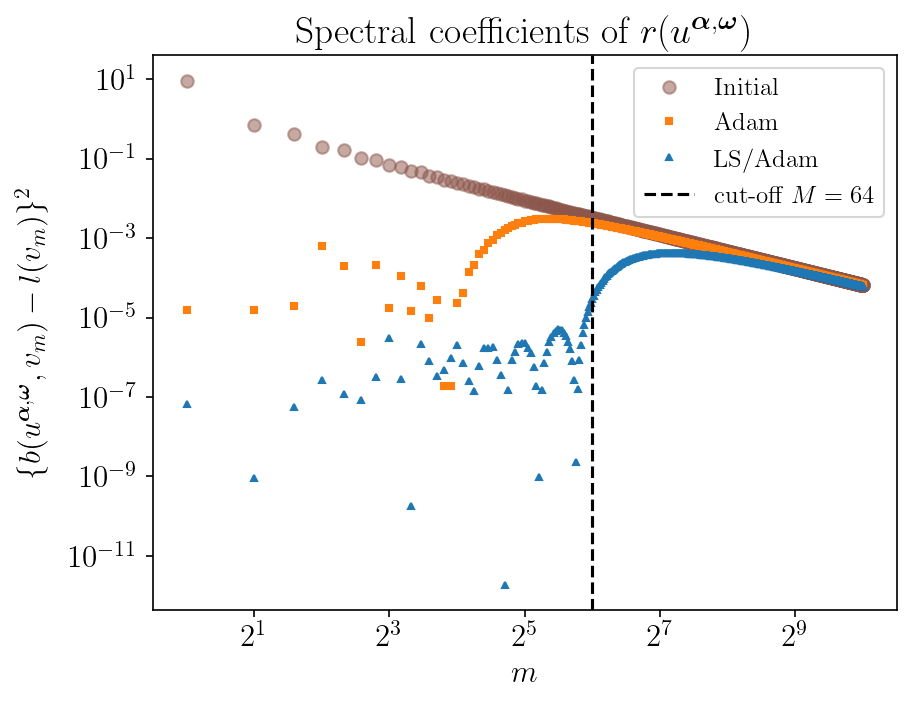

The table this chart was drawn from, first rows:
modes, coeffINI, accumINI, coeffGD, accumGD, coeffLSGD, accumLSGD
1, 9.177, 9.177, 1.5663147544543083e-05, 1.5663147544543083e-05, 6.836025192110507e-08, 6.836025192110507e-08
2, 0.6809, 9.857, 1.571426691575899e-05, 3.137741446030208e-05, 9.299774842440512e-10, 6.929022940534913e-08
3, 0.4257, 10.28, 1.9533497096987424e-05, 5.09109115572895e-05, 5.53106512174769e-08, 1.2460088062282603e-07
4, 0.195, 10.48, 0.0006276, 0.0006785, 2.6932998838180577e-07, 3.939308690046318e-07
5, 0.1648, 10.64, 0.0001971, 0.0008756, 1.1957030040928109e-07, 5.135011694139129e-07
6, 0.1044, 10.75, 2.3832686199871626e-06, 0.000878, 8.541251568106323e-08, 5.989136850949761e-07
7, 0.09313, 10.84, 0.0002125, 0.001091, 3.198536671628229e-07, 9.18767352257799e-07
8, 0.06758, 10.91, 1.7851259312373812e-05, 0.001108, 3.045165560448906e-06, 3.963932912706705e-06
9, 0.06182, 10.97, 0.0001094, 0.001218, 2.8420253458491256e-07, 4.248135447291618e-06
10, 0.04835, 11.02, 1.4823578603520443e-05, 0.001233, 1.8221670857555553e-10, 4.248317664000193e-06
11, 0.04492, 11.06, 6.381981796140163e-05, 0.001296, 2.162627278307367e-06, 6.410944942307561e-06
12, 0.03684, 11.1, 9.98213718397091e-06, 0.001306, 8.043080722181727e-07, 7.215253014525733e-06
13, 0.03459, 11.13, 2.7363332365932484e-05, 0.001334, 3.40052369086131e-07, 7.5553053836118645e-06
14, 0.02931, 11.16, 1.910301708416327e-07, 0.001334, 4.872385773307197e-07, 8.042543960942584e-06
15, 0.02773, 11.19, 1.842181752823582e-07, 0.001334, 9.719293387475945e-07, 9.014473299690178e-06
16, 0.02406, 11.22, 2.332412199085016e-05, 0.001357, 2.0162594585567892e-06, 1.1030732758246967e-05
17, 0.02291, 11.24, 4.0818492536347544e-05, 0.001398, 7.370768770921249e-07, 1.1767809635339092e-05
18, 0.02024, 11.26, 0.0001417, 0.00154, 2.538600501556857e-07, 1.2021669685494778e-05
19, 0.01936, 11.28, 0.0002051, 0.001745, 1.398406671681531e-07, 1.2161510352662931e-05
20, 0.01735, 11.3, 0.0003885, 0.002134, 5.923979687037999e-07, 1.2753908321366731e-05
21, 0.01666, 11.31, 0.0005018, 0.002635, 1.7529824798020289e-06, 1.450689080116876e-05
22, 0.01509, 11.33, 0.0007479, 0.003383, 1.7061746286945223e-06, 1.621306542986328e-05
23, 0.01454, 11.34, 0.0008948, 0.004278, 1.8089015290866338e-06, 1.8021966958949915e-05
24, 0.0133, 11.36, 0.001172, 0.00545, 8.373807732722834e-07, 1.8859347732222198e-05
25, 0.01284, 11.37, 0.001329, 0.006779, 3.642067882430055e-07, 1.9223554520465203e-05
26, 0.01184, 11.38, 0.001607, 0.008385, 1.9112602790841746e-12, 1.9223556431725483e-05
27, 0.01146, 11.39, 0.001753, 0.01014, 1.5173977853450354e-07, 1.9375296210259988e-05
28, 0.01063, 11.4, 0.002008, 0.01215, 8.464826694721909e-07, 2.022177887973218e-05
29, 0.01031, 11.41, 0.00213, 0.01428, 1.3703988514134325e-06, 2.1592177731145613e-05
30, 0.009623, 11.42, 0.00235, 0.01663, 2.1756772983597986e-06, 2.376785502950541e-05
31, 0.009352, 11.43, 0.00244, 0.01907, 2.219307963761616e-06, 2.5987162993267026e-05
32, 0.008767, 11.44, 0.002621, 0.02169, 2.3388715510968197e-06, 2.8326034544363846e-05
33, 0.008533, 11.45, 0.002679, 0.02437, 1.7209568492929266e-06, 3.0046991393656774e-05
34, 0.008033, 11.46, 0.002821, 0.02719, 1.2776764330553856e-06, 3.132466782671216e-05
35, 0.00783, 11.46, 0.00285, 0.03004, 5.576527441573262e-07, 3.188232057086948e-05
36, 0.007399, 11.47, 0.002956, 0.03299, 1.8405890731501047e-07, 3.206637947818449e-05
37, 0.00722, 11.48, 0.00296, 0.03595, 9.579942163087447e-10, 3.20673374724008e-05
38, 0.006845, 11.49, 0.003036, 0.03899, 1.5395764554417978e-07, 3.222129511794498e-05
39, 0.006687, 11.49, 0.00302, 0.04201, 7.104718838983298e-07, 3.293176700184331e-05
40, 0.006359, 11.5, 0.003072, 0.04508, 1.3656621562420927e-06, 3.4297429158085405e-05
41, 0.006219, 11.51, 0.003041, 0.04812, 2.379422651528766e-06, 3.667685180961417e-05
42, 0.005929, 11.51, 0.003073, 0.05119, 3.152942474397622e-06, 3.9829794284011793e-05
43, 0.005804, 11.52, 0.003032, 0.05423, 4.11866309109998e-06, 4.3948457375111777e-05
44, 0.005547, 11.52, 0.003048, 0.05727, 4.566147136353609e-06, 4.8514604511465384e-05
45, 0.005434, 11.53, 0.003, 0.06027, 5.0596591258506835e-06, 5.3574263637316065e-05
46, 0.005205, 11.53, 0.003005, 0.06328, 4.92230257601188e-06, 5.849656621332794e-05
47, 0.005103, 11.54, 0.002952, 0.06623, 4.7821329966264395e-06, 6.327869920995438e-05
48, 0.004897, 11.54, 0.002948, 0.06918, 4.085025709387422e-06, 6.73637249193418e-05
49, 0.004805, 11.55, 0.002893, 0.07207, 3.4402471477989627e-06, 7.080397206714076e-05
50, 0.004619, 11.55, 0.002883, 0.07496, 2.4580291043853357e-06, 7.32620011715261e-05
51, 0.004535, 11.56, 0.002827, 0.07778, 1.6500730025804774e-06, 7.491207417410657e-05
52, 0.004368, 11.56, 0.002812, 0.0806, 8.021910679935114e-07, 7.571426524210008e-05
53, 0.004291, 11.57, 0.002756, 0.08335, 2.6724481964577206e-07, 7.598151006174585e-05
54, 0.004138, 11.57, 0.002738, 0.08609, 2.292130282540102e-09, 7.598380219202839e-05
55, 0.004068, 11.57, 0.002683, 0.08877, 1.6309478741877866e-07, 7.614689697944717e-05
56, 0.003929, 11.58, 0.002663, 0.09144, 8.676474918479678e-07, 7.701454447129514e-05
57, 0.003864, 11.58, 0.002609, 0.09404, 2.0590298086089115e-06, 7.907357427990405e-05
58, 0.003737, 11.59, 0.002588, 0.09663, 4.004913820899424e-06, 8.307848810080347e-05
59, 0.003678, 11.59, 0.002535, 0.09917, 6.438630762100777e-06, 8.951711886290425e-05
60, 0.003561, 11.59, 0.002514, 0.1017, 9.766588866769829e-06, 9.928370772967408e-05
... 964 more rows
